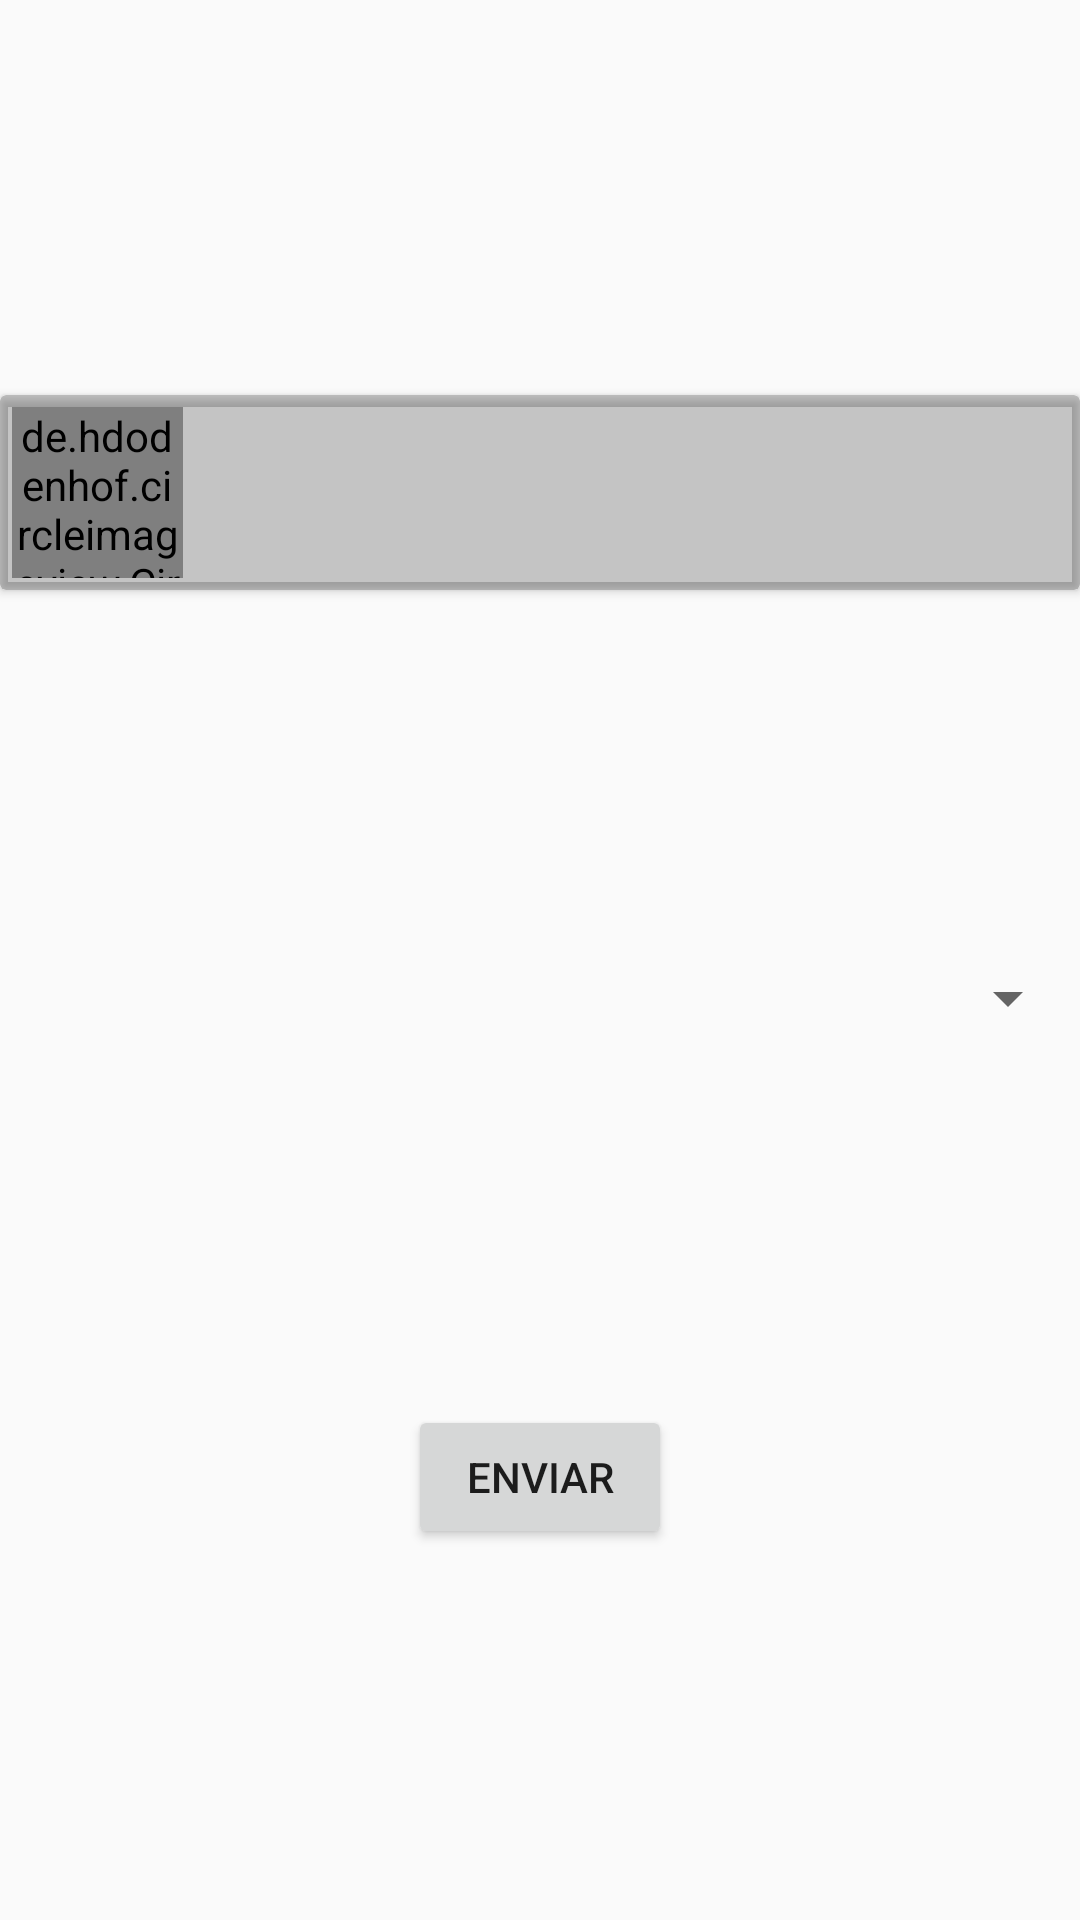

Write the Android layout XML for this screen, with the resource values it uses.
<!-- AndroidManifest.xml: application theme AppTheme -->
<!-- res/layout/dialog_asistencia.xml -->
<?xml version="1.0" encoding="utf-8"?>
<android.support.constraint.ConstraintLayout xmlns:android="http://schemas.android.com/apk/res/android"
    xmlns:app="http://schemas.android.com/apk/res-auto"
    xmlns:tools="http://schemas.android.com/tools"
    android:layout_width="match_parent"
    android:layout_height="wrap_content"
    android:orientation="vertical">

    <android.support.v7.widget.CardView

        android:id="@+id/cardView3"
        android:layout_width="match_parent"
        android:layout_height="wrap_content"
        android:layout_marginTop="8dp"
        app:cardBackgroundColor="@color/cardview_shadow_start_color"
        app:layout_constraintBottom_toTopOf="@+id/asistencia"
        app:layout_constraintEnd_toEndOf="parent"
        app:layout_constraintStart_toStartOf="parent"
        app:layout_constraintTop_toTopOf="parent">

        <android.support.constraint.ConstraintLayout
            android:layout_width="match_parent"
            android:layout_height="match_parent"
            android:orientation="horizontal">

            <de.hdodenhof.circleimageview.CircleImageView
                android:id="@+id/foto"
                android:layout_width="57dp"
                android:layout_height="57dp"
                android:layout_marginBottom="4dp"
                android:layout_marginStart="4dp"
                android:layout_marginTop="4dp"
                android:layout_weight="1"
                app:layout_constraintBottom_toBottomOf="parent"
                app:layout_constraintEnd_toStartOf="@+id/codigo"
                app:layout_constraintStart_toStartOf="parent"
                app:layout_constraintTop_toTopOf="parent" />


            <TextView
                android:id="@+id/nombre"
                android:layout_width="0dp"
                android:layout_height="wrap_content"
                android:layout_marginStart="4dp"
                app:layout_constraintBottom_toTopOf="@+id/codigo"
                app:layout_constraintEnd_toEndOf="parent"
                app:layout_constraintStart_toEndOf="@+id/foto"
                app:layout_constraintTop_toTopOf="parent" />

            <TextView
                android:id="@+id/codigo"
                android:layout_width="0dp"
                android:layout_height="wrap_content"
                android:layout_marginStart="4dp"
                app:layout_constraintBottom_toBottomOf="parent"
                app:layout_constraintEnd_toEndOf="parent"
                app:layout_constraintStart_toEndOf="@+id/foto"
                app:layout_constraintTop_toBottomOf="@+id/nombre" />

        </android.support.constraint.ConstraintLayout>

    </android.support.v7.widget.CardView>


    <Spinner
        android:id="@+id/asistencia"
        android:layout_width="match_parent"
        android:layout_height="wrap_content"
        app:layout_constraintBottom_toTopOf="@+id/enviar"
        app:layout_constraintEnd_toEndOf="parent"
        app:layout_constraintStart_toStartOf="parent"
        app:layout_constraintTop_toBottomOf="@+id/cardView3" />

    <Button
        android:id="@+id/enviar"
        android:layout_width="wrap_content"
        android:layout_height="wrap_content"
        android:layout_gravity="center_horizontal"
        android:text="@string/enviar"
        app:layout_constraintBottom_toBottomOf="parent"
        app:layout_constraintEnd_toEndOf="parent"
        app:layout_constraintStart_toStartOf="parent"
        app:layout_constraintTop_toBottomOf="@+id/asistencia" />


</android.support.constraint.ConstraintLayout>
<!-- resources referenced by this layout -->
<resources>
  <string name="enviar">Enviar</string>
  <style name="AppTheme" parent="Theme.AppCompat.Light.DarkActionBar">
          
          <item name="colorPrimary">@color/colorPrimary</item>
          <item name="colorPrimaryDark">@color/colorPrimaryDark</item>
          <item name="colorAccent">@color/colorAccent</item>
      </style>
  <color name="colorPrimary">#3f51b5</color>
  <color name="colorPrimaryDark">#303F9F</color>
  <color name="colorAccent">#9000ff</color>
</resources>
